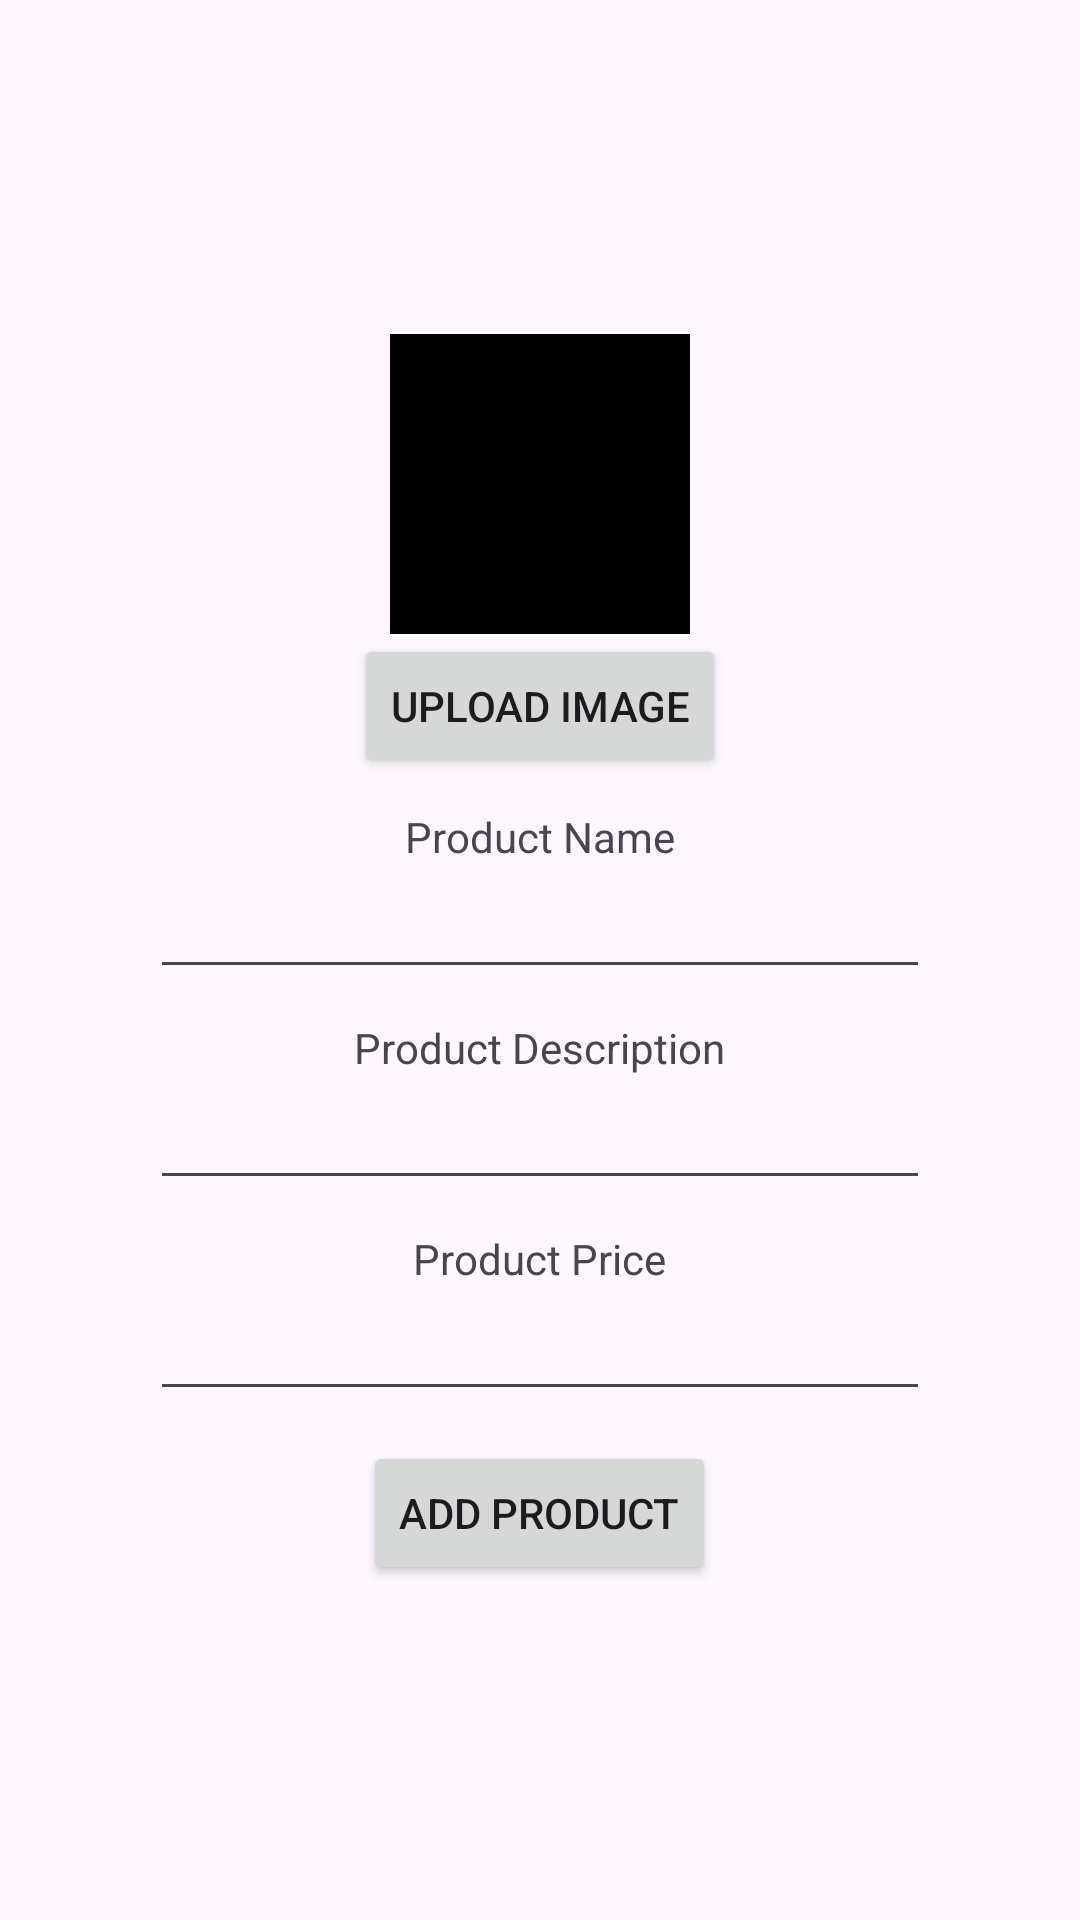

Produce the Android XML layout that renders to this screen, including the resource entries it uses.
<!-- AndroidManifest.xml: application theme Theme.AndroidBrain -->
<!-- res/layout/add_products_page.xml -->
<?xml version="1.0" encoding="utf-8"?>
<LinearLayout
    xmlns:tools="http://schemas.android.com/tools"
    xmlns:app="http://schemas.android.com/apk/res-auto"
    xmlns:android="http://schemas.android.com/apk/res/android"
        android:layout_width="match_parent"
        android:layout_height="match_parent"
        android:orientation="vertical"
        android:gravity="center"
    android:padding="50dp"
     >


    <ImageView
        android:id="@+id/ivProductImage"
        android:layout_width="100dp"
        android:layout_height="100dp"
        android:background="@color/black"
        scaleType="centerCrop"/>
    <Button
        android:id="@+id/btnUploadImage"
        android:layout_width="wrap_content"
        android:layout_height="wrap_content"
        android:text="Upload Image"/>

        <TextView
            android:id="@+id/tvProductName"
            android:layout_width="wrap_content"
            android:layout_height="wrap_content"
            android:layout_marginTop="10dp"
            android:text="Product Name"
            />
    <EditText
        android:id="@+id/etProductName"
        android:layout_width="match_parent"
        android:layout_height="wrap_content"/>

    <TextView
        android:id="@+id/tvProductDesc"
        android:layout_width="wrap_content"
        android:layout_height="wrap_content"
        android:layout_marginTop="10dp"
        android:text="Product Description"

        />


    <EditText
        android:id="@+id/etProductDescription"
        android:layout_width="match_parent"
        android:layout_height="wrap_content"
        android:inputType="textMultiLine"/>

    <TextView
        android:id="@+id/tvProductPrice"
        android:layout_width="wrap_content"
        android:layout_height="wrap_content"
        android:layout_marginTop="10dp"
        android:text="Product Price"
        />

    <EditText
        android:id="@+id/etProductPrice"
        android:layout_width="match_parent"
        android:layout_height="wrap_content"
        android:inputType="numberDecimal"/>

    <Button
        android:id="@+id/btnAddProduct"
        android:layout_width="wrap_content"
        android:layout_height="wrap_content"
        android:layout_marginTop="10dp"
        android:text="Add Product"/>










    </LinearLayout>
<!-- resources referenced by this layout -->
<resources>
  <color name="black">#FF000000</color>
  <style name="Theme.AndroidBrain" parent="Base.Theme.AndroidBrain" />
  <style name="Base.Theme.AndroidBrain" parent="Theme.Material3.DayNight.NoActionBar">
          
          
      </style>
</resources>
